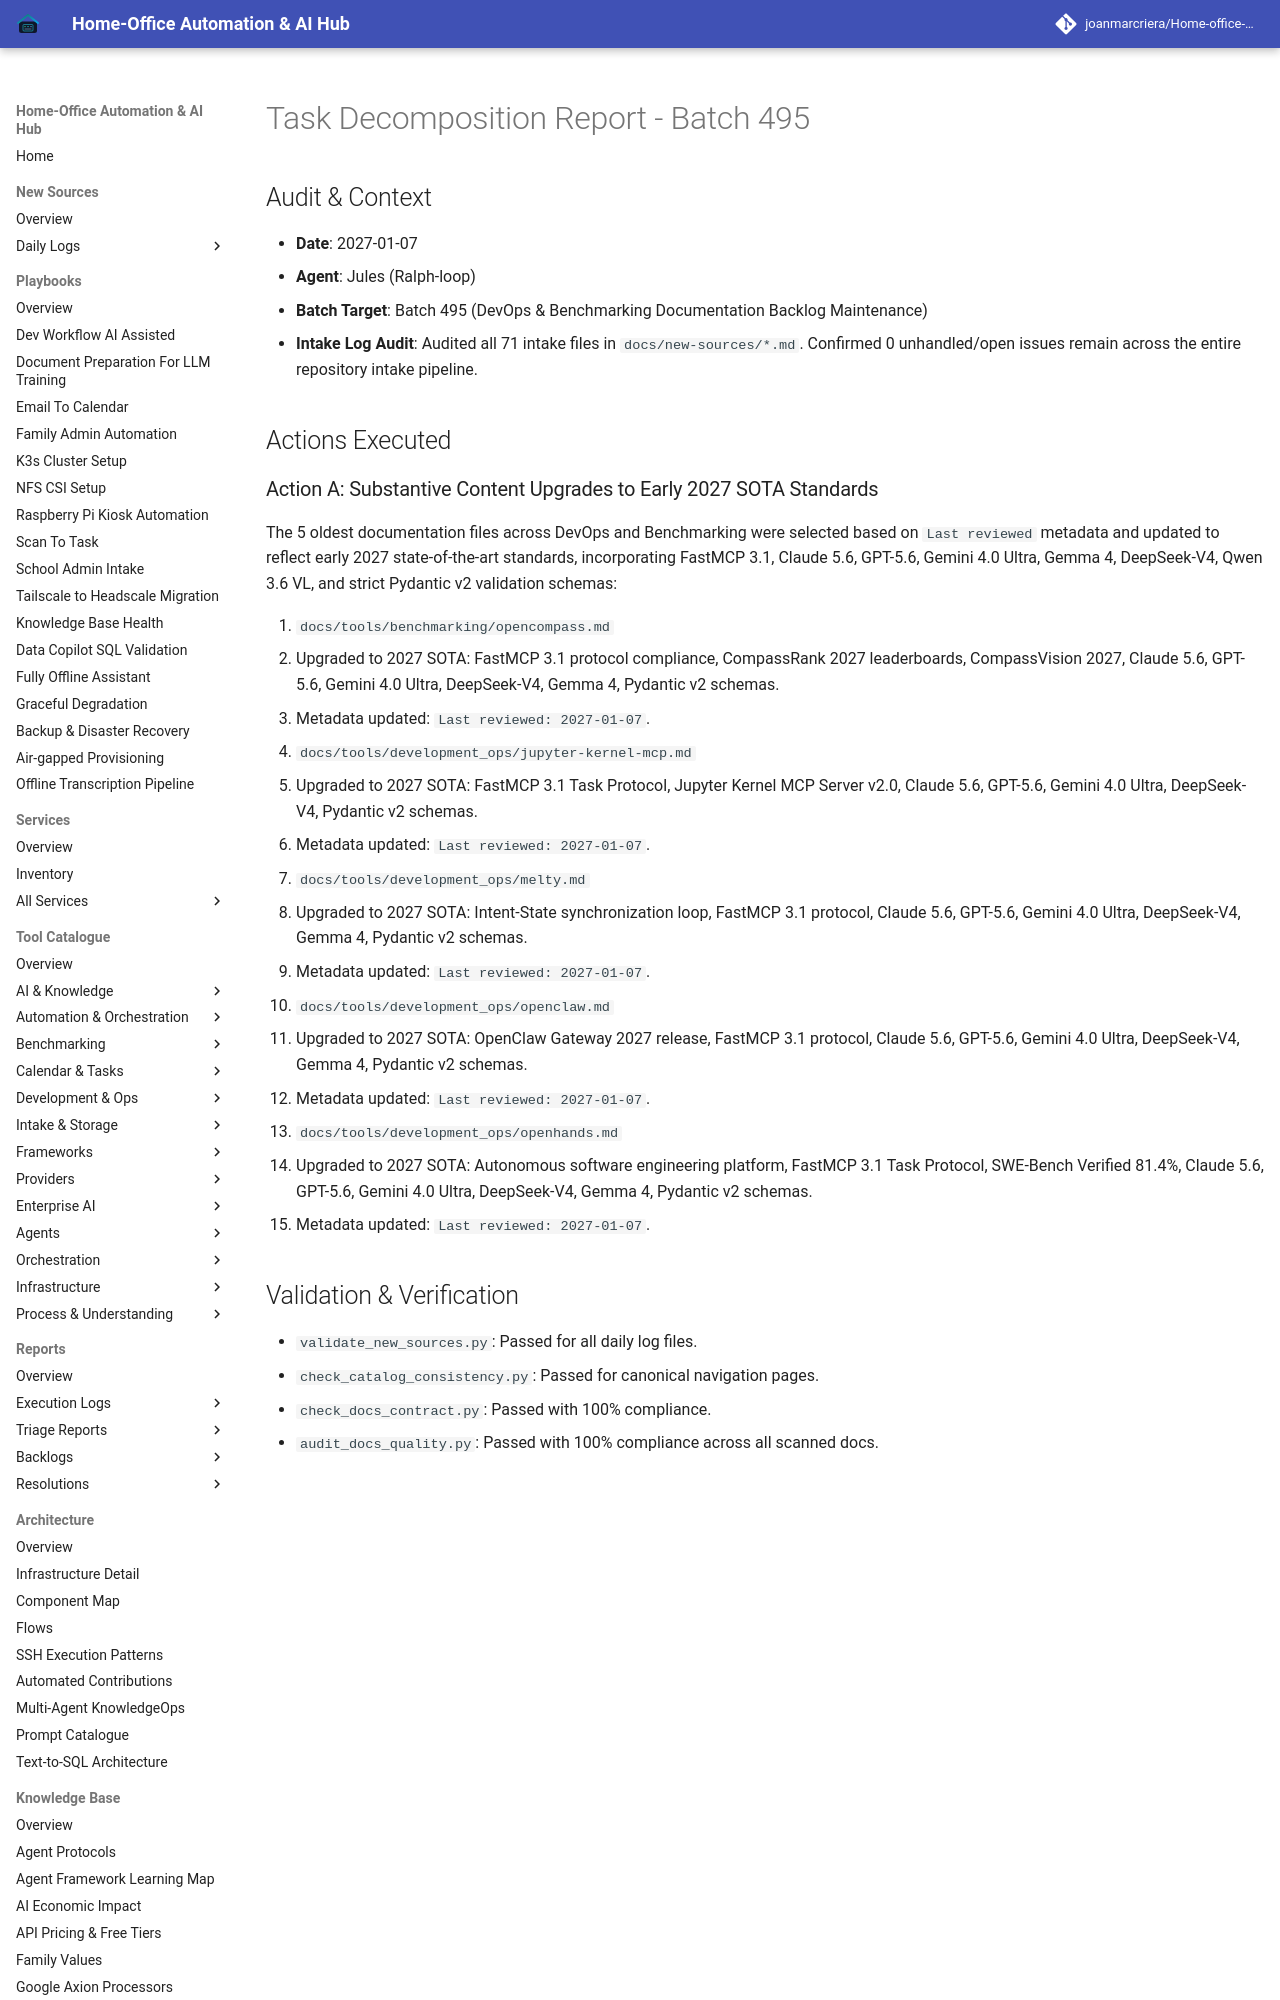

repository: joanmarcriera/Home-office-automations · page: reports/task-decomposition-batch-495/index.html · generator: mkdocs

# Task Decomposition Report - Batch 495

## Audit & Context
- **Date**: 2027-01-07
- **Agent**: Jules (Ralph-loop)
- **Batch Target**: Batch 495 (DevOps & Benchmarking Documentation Backlog Maintenance)
- **Intake Log Audit**: Audited all 71 intake files in `docs/new-sources/*.md`. Confirmed 0 unhandled/open issues remain across the entire repository intake pipeline.

## Actions Executed
